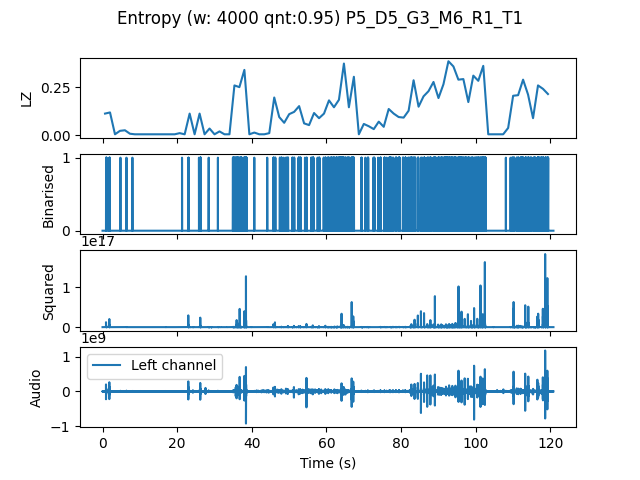

Data behind this chart, as committed beside it:
, t0, LZ, CTW
mean, 362412, 0.1199, 0.1617
0.0, 0.0, 0.1137, 0.1437
1.333, 1.333, 0.1197, 0.202
2.667, 2.667, 0.005983, 0.0006453
4.0, 4.0, 0.02393, 0.01858
5.333, 5.333, 0.02692, 0.02621
6.667, 6.667, 0.008974, 0.01277
8.0, 8.0, 0.005983, 0.0006453
9.333, 9.333, 0.005983, 0.0006453
10.67, 10.67, 0.005983, 0.0006453
12.0, 12.0, 0.005983, 0.0006453
13.33, 13.33, 0.005983, 0.0006453
14.67, 14.67, 0.005983, 0.0006453
16.0, 16.0, 0.005983, 0.0006453
17.33, 17.33, 0.005983, 0.0006453
18.67, 18.67, 0.005983, 0.0006453
20.0, 20.0, 0.01197, 0.003785
21.33, 21.33, 0.005983, 0.0006453
22.67, 22.67, 0.1137, 0.1553
24.0, 24.0, 0.005983, 0.0006453
25.33, 25.33, 0.1137, 0.1247
26.67, 26.67, 0.005983, 0.0006453
28.0, 28.0, 0.0359, 0.03022
29.33, 29.33, 0.005983, 0.0006453
30.67, 30.67, 0.02094, 0.01608
32.0, 32.0, 0.005983, 0.0006453
33.33, 33.33, 0.005983, 0.0006453
34.67, 34.67, 0.2603, 0.4804
36.0, 36.0, 0.2513, 0.275
37.33, 37.33, 0.341, 0.3774
38.67, 38.67, 0.005983, 0.0006453
40.0, 40.0, 0.01496, 0.007313
41.33, 41.33, 0.005983, 0.0006453
42.67, 42.67, 0.005983, 0.0006453
44.0, 44.0, 0.01197, 0.003432
45.33, 45.33, 0.1974, 0.2575
46.67, 46.67, 0.09573, 0.1516
48.0, 48.0, 0.06581, 0.06819
49.33, 49.33, 0.1107, 0.1515
50.67, 50.67, 0.1226, 0.1486
52.0, 52.0, 0.1526, 0.2179
53.33, 53.33, 0.06282, 0.1293
54.67, 54.67, 0.05385, 0.05378
56.0, 56.0, 0.1167, 0.1553
57.33, 57.33, 0.08974, 0.08869
58.67, 58.67, 0.1137, 0.1231
60.0, 60.0, 0.1825, 0.2581
61.33, 61.33, 0.1466, 0.2117
62.67, 62.67, 0.1855, 0.2425
64.0, 64.0, 0.3739, 0.6338
65.33, 65.33, 0.1466, 0.2476
66.67, 66.67, 0.3051, 0.4975
68.0, 68.0, 0.005983, 0.0006453
69.33, 69.33, 0.05983, 0.06287
70.67, 70.67, 0.04786, 0.04499
72.0, 72.0, 0.03291, 0.03838
73.33, 73.33, 0.07179, 0.08007
74.67, 74.67, 0.04487, 0.04321
76.0, 76.0, 0.1376, 0.1495
77.33, 77.33, 0.1137, 0.2214
... 31 more rows
